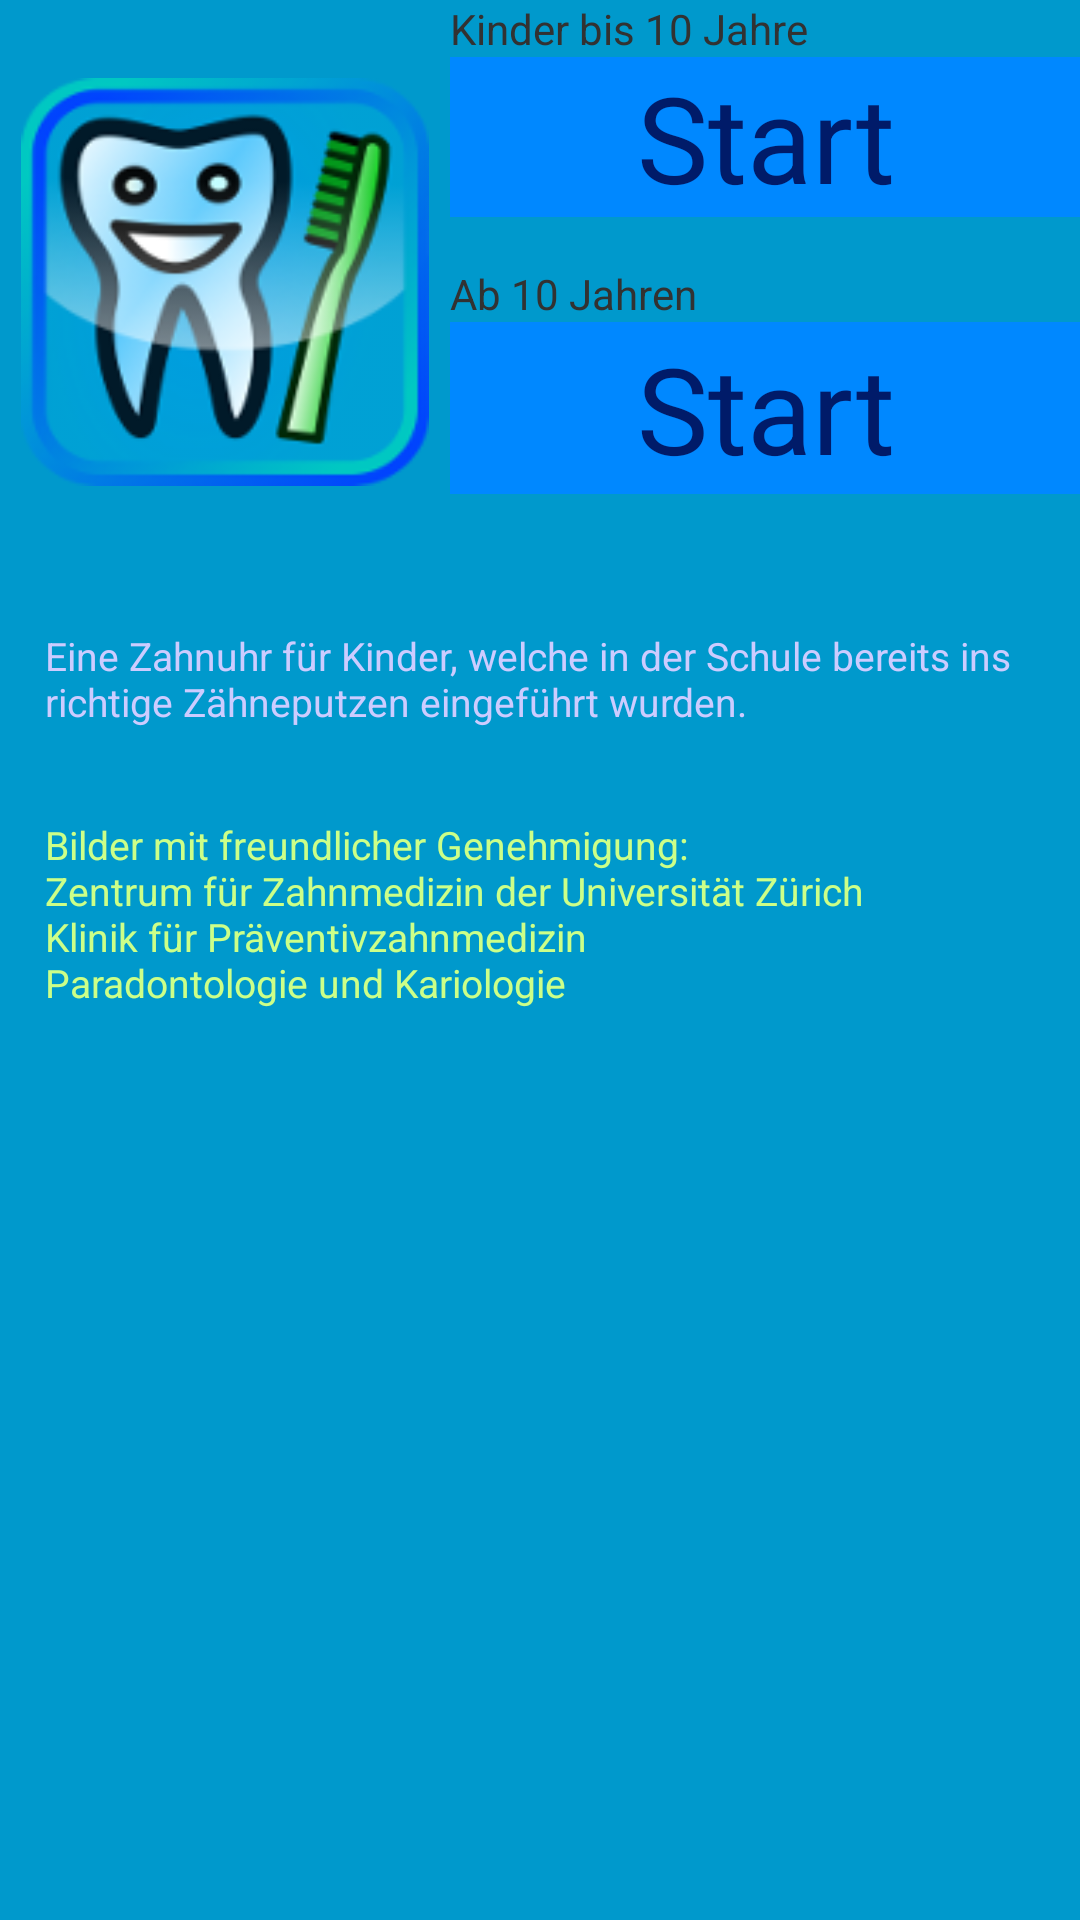

Write the Android layout XML for this screen, with the resource values it uses.
<!-- AndroidManifest.xml: application theme AppTheme -->
<!-- res/layout/activity_start_zahnuhr.xml -->
<RelativeLayout xmlns:android="http://schemas.android.com/apk/res/android"
    android:layout_width="fill_parent"
    android:layout_height="fill_parent" 
    android:background="@color/app_background">

    <TextView
        android:id="@+id/textView_kinder"
        android:layout_width="wrap_content"
        android:layout_height="wrap_content"
        android:layout_alignParentTop="true"
        android:layout_toRightOf="@+id/imageView1"
        android:text="@string/kinder" />

    <Button
        android:id="@+id/button_start_kinder"
        style="?android:attr/buttonStyleSmall"
        android:layout_width="match_parent"
        android:layout_height="wrap_content"
        android:layout_alignLeft="@+id/textView_kinder"
        android:layout_below="@+id/textView_kinder"
        android:background="@color/start_button_background"
        android:text="@string/start_button"
        android:textColor="@color/start_button_foreground"
        android:textSize="@dimen/start_button_text_size" />

    <TextView
        android:id="@+id/textView_jugendliche"
        android:layout_width="wrap_content"
        android:layout_height="wrap_content"
        android:layout_alignLeft="@+id/button_start_kinder"
        android:layout_below="@+id/button_start_kinder"
        android:layout_marginTop="16dp"
        android:text="@string/jugendliche" />

    <Button
        android:id="@+id/button_start_jugendliche"
        android:padding="2dp"
        style="?android:attr/buttonStyleSmall"
        android:layout_width="match_parent"
        android:layout_height="wrap_content"
        android:layout_alignLeft="@+id/textView_jugendliche"
        android:layout_below="@+id/textView_jugendliche"
        android:text="@string/start_button"
        android:textColor="@color/start_button_foreground"
        android:background="@color/start_button_background"
        android:textSize="@dimen/start_button_text_size" />

    <TextView
        android:id="@+id/textView_zielgruppe"
        android:layout_width="fill_parent"
        android:layout_height="wrap_content"
        android:layout_below="@+id/button_start_jugendliche"
        android:layout_centerHorizontal="true"
android:padding="15dp"
        android:layout_marginTop="30dp"
        android:text="@string/zielgruppe"
        android:textAppearance="?android:attr/textAppearanceMedium"
        android:textColor="@color/zielgruppeText"
        android:textSize="@dimen/erklaerungstexte" />

    <ImageView
        android:id="@+id/imageView1"
        android:layout_width="150dp"
        android:layout_height="150dp"
        android:layout_alignParentLeft="true"
        android:layout_below="@+id/textView_kinder"
        android:contentDescription="@string/logo"
        android:padding="7dp"
        android:src="@drawable/ic_launcher" />

    <TextView
        android:id="@+id/textView_genehmigung"
        android:layout_width="fill_parent"
        android:layout_height="wrap_content"
        android:layout_alignParentLeft="true"
        android:layout_below="@+id/textView_zielgruppe"
        android:padding="15dp"
        android:text="@string/genehmigung"
        android:textAppearance="?android:attr/textAppearanceMedium"
        android:textColor="@color/genehmigungText"
        android:textSize="@dimen/erklaerungstexte" />

</RelativeLayout>
<!-- resources referenced by this layout -->
<resources>
  <color name="app_background">#09c</color>
  <color name="genehmigungText">#fcf8</color>
  <color name="start_button_background">#0088ff</color>
  <color name="start_button_foreground">#c004</color>
  <color name="zielgruppeText">#FCCF</color>
  <dimen name="erklaerungstexte">13sp</dimen>
  <dimen name="start_button_text_size">40sp</dimen>
  <!-- drawable ic_launcher: png bitmap (drawable, 53545 bytes) -->
  <string name="genehmigung">Bilder mit freundlicher Genehmigung:\nZentrum für Zahnmedizin der Universität Zürich\nKlinik für Präventivzahnmedizin\nParadontologie und Kariologie</string>
  <string name="jugendliche">Ab 10 Jahren</string>
  <string name="kinder">Kinder bis 10 Jahre</string>
  <string name="logo">Logo</string>
  <string name="start_button">Start</string>
  <string name="zielgruppe">Eine Zahnuhr für Kinder, welche in der Schule bereits ins richtige Zähneputzen eingeführt wurden.</string>
  <style name="AppTheme" parent="AppBaseTheme">
  		
  	</style>
  <style name="AppBaseTheme" parent="android:Theme.Light">
  		
  	</style>
</resources>
